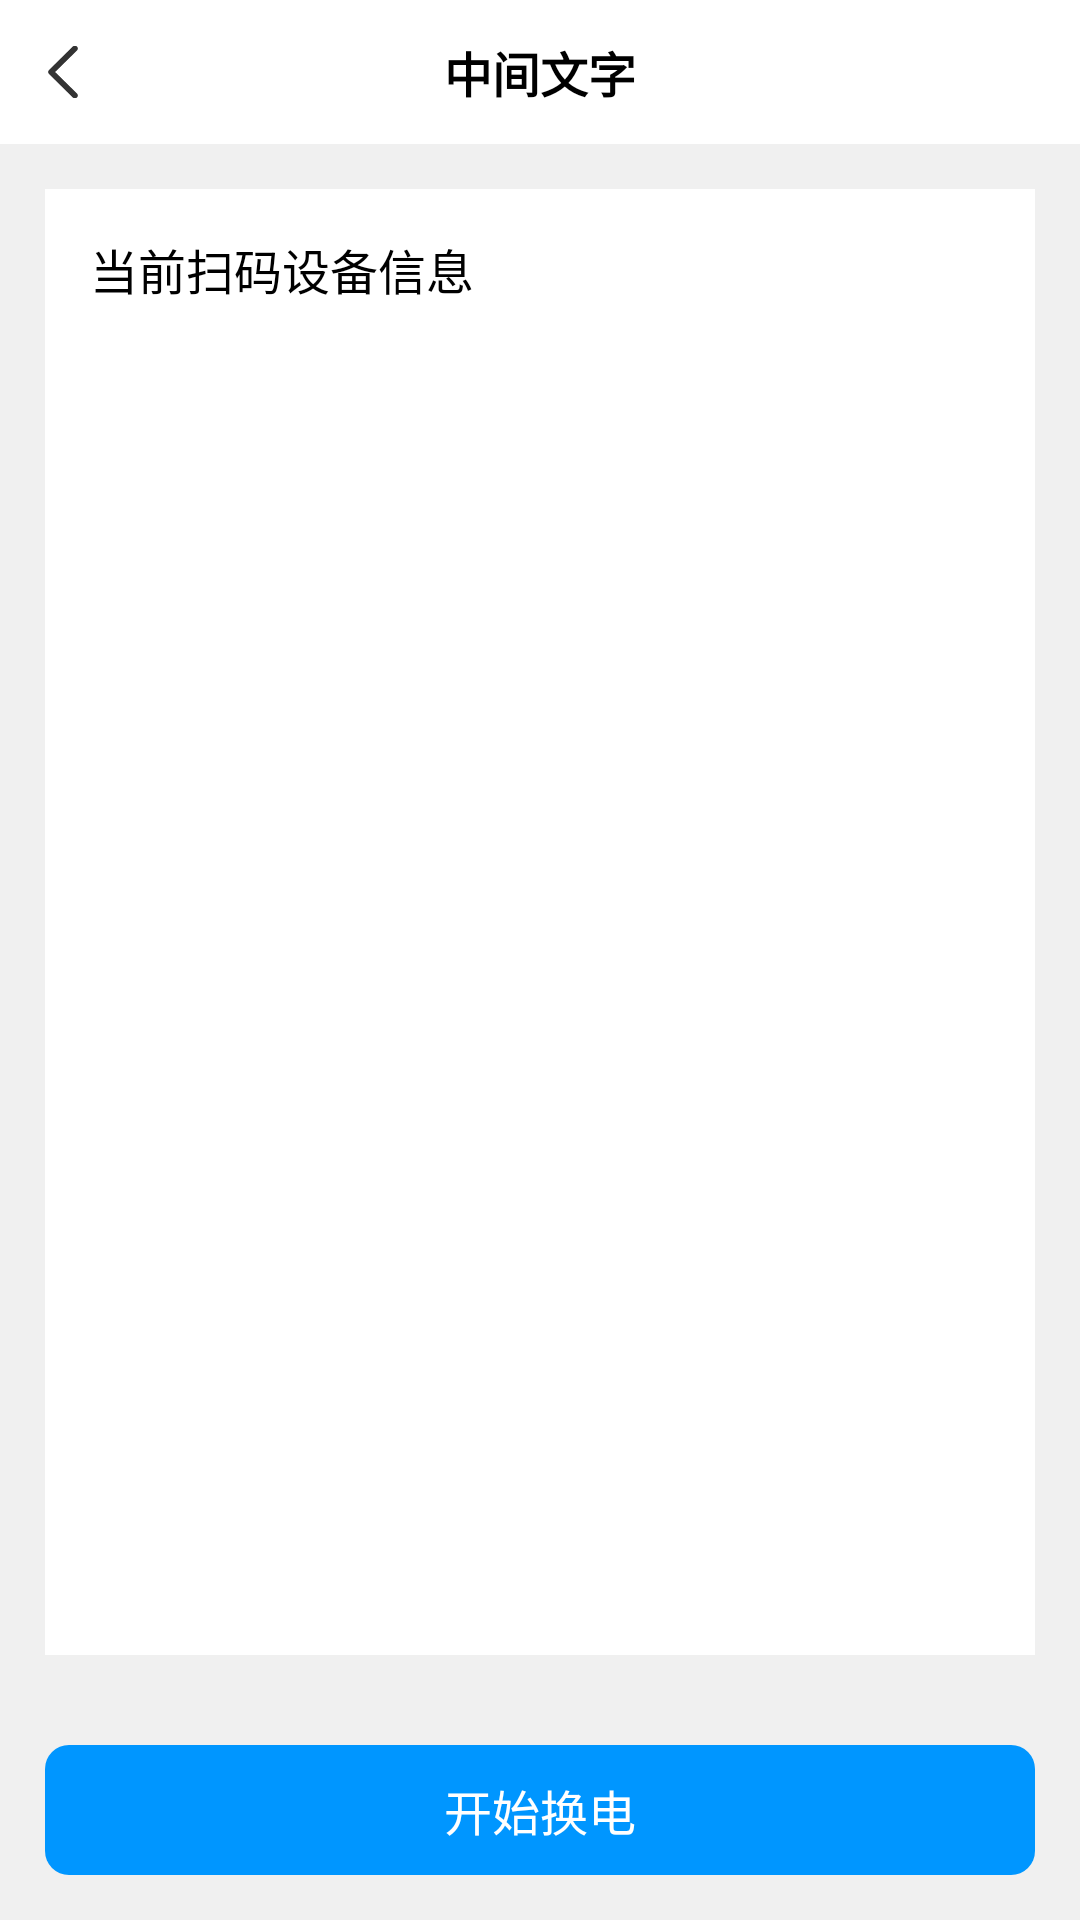

Here is an Android app screen rendered from its layout file. Give the layout XML and the strings, colors and styles it references.
<!-- AndroidManifest.xml: application theme AppTheme -->
<!-- res/layout/activity_battery_detail.xml -->
<?xml version="1.0" encoding="utf-8"?>
<LinearLayout xmlns:android="http://schemas.android.com/apk/res/android"
    android:id="@+id/my_content_view"
    android:layout_width="match_parent"
    android:layout_height="match_parent"
    android:background="@color/f0_gray_line"
    android:orientation="vertical"
    android:fitsSystemWindows="true">
<include layout="@layout/include_title_bar" />
    <LinearLayout
        android:layout_width="match_parent"
        android:layout_height="0dp"
        android:layout_weight="1"
        android:orientation="vertical"
        android:background="@color/white"
        android:visibility="visible"
        android:padding="@dimen/dp_15"
        android:id="@+id/ll_batterys"
        android:layout_margin="@dimen/dp_15">
        <TextView
            android:layout_width="match_parent"
            android:layout_height="wrap_content"
            android:textSize="@dimen/sp_16"
            android:textColor="@color/black"
            android:text="当前扫码设备信息"/>
        <TextView
            android:id="@+id/tv_title"
            android:layout_width="match_parent"
            android:layout_height="wrap_content"
            android:textSize="@dimen/sp_14"
            android:textColor="@color/black_33"
            android:layout_marginTop="@dimen/dp_15"
            android:text=""/>

        <TextView
            android:id="@+id/tv_address"
            android:layout_width="match_parent"
            android:layout_height="wrap_content"
            android:textSize="@dimen/sp_14"
            android:drawableLeft="@mipmap/ic_location_gray"
            android:drawablePadding="@dimen/dp_5"
            android:textColor="@color/gray_99"
            android:layout_marginTop="@dimen/dp_5"
            android:text=""/>
        <LinearLayout
            android:layout_width="match_parent"
            android:layout_height="wrap_content"
            android:orientation="horizontal"
            android:layout_marginTop="@dimen/dp_20"
            android:background="@color/white">
            <TextView
                android:id="@+id/tv_battery_account"
                android:layout_width="0dp"
                android:layout_weight="1"
                android:paddingTop="@dimen/dp_15"
                android:paddingBottom="@dimen/dp_15"
                android:layout_height="wrap_content"
                android:textColor="@color/gray_99"
                android:textSize="@dimen/sp_12"
                android:gravity="center"
                android:text=""/>
            <TextView
                android:id="@+id/tv_num"
                android:layout_width="0dp"
                android:layout_weight="1"
                android:paddingTop="@dimen/dp_15"
                android:paddingBottom="@dimen/dp_15"
                android:layout_height="wrap_content"
                android:textColor="@color/gray_99"
                android:textSize="@dimen/sp_12"
                android:gravity="center"
                android:text=""/>
        </LinearLayout>
        <androidx.recyclerview.widget.RecyclerView
            android:id="@+id/rv_data"
            android:layout_width="match_parent"
            android:layout_height="0dp"
            android:layout_weight="1"/>
    </LinearLayout>
    <LinearLayout
        android:id="@+id/ll_order_battery"
        android:layout_width="match_parent"
        android:layout_height="0dp"
        android:layout_weight="1"
        android:visibility="gone"
        android:gravity="center"
        android:orientation="vertical">
        <RelativeLayout
            android:id="@+id/ll_battery_bg"
            android:layout_width="@dimen/dp_48"
            android:layout_height="@dimen/dp_104"
            android:layout_marginTop="@dimen/dp_15"
            android:layout_gravity="center"
            android:background="@mipmap/ic_battery_down_bg"
            android:orientation="horizontal">
         

            <TextView
                android:id="@+id/tv_has_bg"
                android:layout_width="@dimen/dp_36"
                android:layout_height="@dimen/dp_80"
                android:background="@color/grenn_39"
                android:layout_centerHorizontal="true"
                android:layout_marginBottom="@dimen/dp_5"
                android:layout_alignParentBottom="true"
                android:textColor="@color/black"
                android:textSize="@dimen/sp_15"
                android:textStyle="bold" />
            <TextView
                android:id="@+id/tv_has"
                android:layout_width="wrap_content"
                android:layout_height="wrap_content"
                android:layout_centerInParent="true"
                android:text="%"
                android:textColor="@color/black"
                android:textSize="@dimen/sp_15"
                android:textStyle="bold" />
        </RelativeLayout>
        <TextView
            android:id="@+id/tv_title01"
            android:layout_width="match_parent"
            android:paddingTop="@dimen/dp_15"
            android:layout_height="wrap_content"
            android:textColor="@color/gray_99"
            android:textSize="@dimen/sp_12"
            android:gravity="center"
            android:text=""/>
        <TextView
            android:layout_width="match_parent"
            android:paddingTop="@dimen/dp_5"
            android:layout_height="wrap_content"
            android:textColor="@color/blue_yq"
            android:textSize="@dimen/sp_14"
            android:gravity="center"
            android:text=""/>
        <TextView
            android:id="@+id/tv_msg"
            android:layout_width="match_parent"
            android:paddingTop="@dimen/dp_25"
            android:layout_height="wrap_content"
            android:textColor="@color/gray_99"
            android:textSize="@dimen/sp_12"
            android:gravity="center"
            android:text=""/>
    </LinearLayout>
    <TextView
        android:id="@+id/tv_submit"
        android:layout_width="match_parent"
        android:layout_height="wrap_content"
        android:layout_margin="@dimen/dp_15"
        android:padding="@dimen/dp_10"
        android:textColor="@color/white"
        android:textSize="@dimen/sp_16"
        android:gravity="center"
        android:background="@drawable/btn_blue_bg"
        android:text="开始换电"
        />
</LinearLayout>
<!-- res/layout/include_title_bar.xml (included above) -->
<?xml version="1.0" encoding="utf-8"?>
<LinearLayout xmlns:android="http://schemas.android.com/apk/res/android"
    xmlns:tools="http://schemas.android.com/tools"
    android:layout_width="match_parent"
    android:layout_height="wrap_content"
    android:orientation="horizontal"
    android:id="@+id/ll_my_header"
    android:background="@null">

    <RelativeLayout
        android:layout_width="0dp"
        android:layout_weight="1"
        android:layout_height="@dimen/dp_48"
        android:layout_centerVertical="true"
        android:background="@color/white">

        <RelativeLayout
            android:id="@+id/rl_fanhui_left"
            android:layout_width="wrap_content"
            android:layout_height="match_parent"
            android:paddingLeft="@dimen/dp_16"
            android:paddingRight="@dimen/dp_17">

            <ImageView
                android:layout_width="wrap_content"
                android:layout_height="wrap_content"
                android:layout_centerVertical="true"
                android:src="@mipmap/icon_fh_black" />
        </RelativeLayout>

        <TextView
            android:id="@+id/tv_center_title"
            android:layout_width="wrap_content"
            android:layout_height="match_parent"
            android:layout_centerHorizontal="true"
            android:layout_centerVertical="true"
            android:gravity="center"
            android:textColor="@color/black"
            android:textSize="@dimen/dp_16"
            android:textStyle="bold"
            tools:text="中间文字" />
    </RelativeLayout>
    <TextView
        android:id="@+id/tv_right"
        android:layout_width="wrap_content"
        android:layout_height="match_parent"
        android:background="@color/white"
        android:gravity="center"
        android:text="tijao"
        android:textSize="@dimen/sp_14"
        android:visibility="gone"
        android:paddingRight="@dimen/dp_15"
        android:textColor="@color/black"/>
</LinearLayout>
<!-- resources referenced by this layout -->
<resources>
  <color name="black">#000000</color>
  <color name="black_33">#333333</color>
  <color name="blue_yq">#0096FF</color>
  <color name="f0_gray_line">#f0f0f0</color>
  <color name="gray_99">#ff999999</color>
  <color name="grenn_39">#39349237</color>
  <color name="white">#ffffff</color>
  <dimen name="dp_10">10dp</dimen>
  <dimen name="dp_104">104dp</dimen>
  <dimen name="dp_15">15dp</dimen>
  <dimen name="dp_16">16dp</dimen>
  <dimen name="dp_17">17dp</dimen>
  <dimen name="dp_20">20dp</dimen>
  <dimen name="dp_25">25dp</dimen>
  <dimen name="dp_36">36dp</dimen>
  <dimen name="dp_48">48dp</dimen>
  <dimen name="dp_5">5dp</dimen>
  <dimen name="dp_80">80dp</dimen>
  <dimen name="sp_12">12sp</dimen>
  <dimen name="sp_14">14sp</dimen>
  <dimen name="sp_15">15sp</dimen>
  <dimen name="sp_16">16sp</dimen>
  <!-- drawable btn_blue_bg (drawable) -->
  <shape xmlns:android="http://schemas.android.com/apk/res/android">
  <padding android:bottom="1dp" android:left="1dp" android:right="1dp" android:top="1dp" />
  <corners android:radius="@dimen/dp_8" />
  <solid android:color="@color/blue_yq" />
  </shape>
  <!-- mipmap ic_battery_down_bg: png bitmap (mipmap-xxxhdpi, 17268 bytes) -->
  <!-- mipmap icon_fh_black: png bitmap (mipmap-xhdpi, 369 bytes) -->
  <style name="AppTheme" parent="Theme.AppCompat.Light.NoActionBar">
          
          <item name="colorPrimary">@color/colorPrimary</item>
          <item name="colorPrimaryDark">@color/colorPrimaryDark</item>
          <item name="colorAccent">@color/colorAccent</item>
      </style>
  <dimen name="dp_8">8dp</dimen>
  <color name="colorPrimary">#008577</color>
  <color name="colorPrimaryDark">#00574B</color>
  <color name="colorAccent">#D81B60</color>
</resources>
